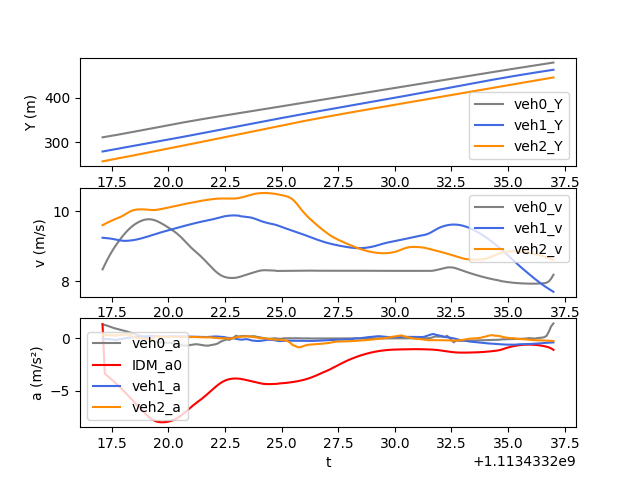

The data file committed next to this chart (first rows):
t, veh_ID0, Y0, v0, a0, veh_ID1, Y1, v1, a1, veh_ID2, Y2, v2, a2, veh_ID-1, Y-1, v-1, a-1, IDM_a0
1113433217, 60.0, 310.8, 8.341, 1.342, 79.0, 278.9, 9.247, -0.08344, 87.0, 256.6, 9.606, 0.3501, 59.0, 321, 9.846, -0.4908, 1.342
1113433217, 60.0, 311.7, 8.476, 1.283, 79.0, 279.8, 9.238, -0.07321, 87.0, 257.6, 9.64, 0.3288, 59.0, 322, 9.797, -0.4898, -3.364
1113433217, 60.0, 312.5, 8.604, 1.215, 79.0, 280.7, 9.232, -0.05924, 87.0, 258.6, 9.674, 0.3163, 59.0, 323, 9.749, -0.4831, -3.542
1113433217, 60.0, 313.4, 8.725, 1.138, 79.0, 281.6, 9.225, -0.06902, 87.0, 259.5, 9.705, 0.2993, 59.0, 323.9, 9.7, -0.4778, -3.728
1113433218, 60.0, 314.3, 8.838, 1.055, 79.0, 282.5, 9.218, -0.1007, 87.0, 260.5, 9.735, 0.2772, 59.0, 324.9, 9.652, -0.4679, -3.919
1113433218, 60.0, 315.1, 8.944, 0.9828, 79.0, 283.5, 9.206, -0.1417, 87.0, 261.5, 9.762, 0.2743, 59.0, 325.9, 9.606, -0.4557, -4.113
1113433218, 60.0, 316, 9.042, 0.9221, 79.0, 284.4, 9.192, -0.1613, 87.0, 262.5, 9.788, 0.2656, 59.0, 326.8, 9.56, -0.4499, -4.309
1113433218, 60.0, 316.9, 9.134, 0.8693, 79.0, 285.3, 9.178, -0.09259, 87.0, 263.4, 9.815, 0.288, 59.0, 327.8, 9.515, -0.4484, -4.509
1113433218, 60.0, 317.9, 9.221, 0.8108, 79.0, 286.2, 9.167, -0.06628, 87.0, 264.4, 9.844, 0.3326, 59.0, 328.7, 9.47, -0.4495, -4.716
1113433218, 60.0, 318.8, 9.303, 0.7578, 79.0, 287.1, 9.159, -0.03316, 87.0, 265.4, 9.878, 0.3487, 59.0, 329.7, 9.425, -0.4459, -4.929
1113433218, 60.0, 319.7, 9.379, 0.7022, 79.0, 288.1, 9.157, 0.0002757, 87.0, 266.4, 9.916, 0.3806, 59.0, 330.6, 9.381, -0.4325, -5.15
1113433218, 60.0, 320.7, 9.449, 0.6438, 79.0, 289, 9.159, 0.04627, 87.0, 267.4, 9.956, 0.3772, 59.0, 331.6, 9.338, -0.4191, -5.377
1113433218, 60.0, 321.6, 9.513, 0.5628, 79.0, 289.9, 9.164, 0.07644, 87.0, 268.4, 9.992, 0.3213, 59.0, 332.5, 9.296, -0.4077, -5.608
1113433218, 60.0, 322.6, 9.57, 0.496, 79.0, 290.8, 9.172, 0.09996, 87.0, 269.4, 10.02, 0.1847, 59.0, 333.4, 9.255, -0.4009, -5.841
1113433218, 60.0, 323.5, 9.619, 0.4274, 79.0, 291.7, 9.182, 0.128, 87.0, 270.4, 10.04, 0.1162, 59.0, 334.3, 9.215, -0.3895, -6.075
1113433219, 60.0, 324.5, 9.662, 0.364, 79.0, 292.6, 9.194, 0.1432, 87.0, 271.4, 10.05, 0.06016, 59.0, 335.3, 9.175, -0.3808, -6.308
1113433219, 60.0, 325.5, 9.698, 0.277, 79.0, 293.6, 9.209, 0.1655, 87.0, 272.4, 10.06, 0.0219, 59.0, 336.2, 9.137, -0.3642, -6.538
1113433219, 60.0, 326.4, 9.728, 0.2257, 79.0, 294.5, 9.225, 0.1786, 87.0, 273.4, 10.06, -0.0005827, 59.0, 337.1, 9.101, -0.3402, -6.767
1113433219, 60.0, 327.4, 9.751, 0.1672, 79.0, 295.4, 9.243, 0.1887, 87.0, 274.4, 10.06, -0.02828, 59.0, 338, 9.067, -0.2714, -6.991
1113433219, 60.0, 328.4, 9.767, 0.1005, 79.0, 296.3, 9.262, 0.1943, 87.0, 275.4, 10.05, -0.05792, 59.0, 338.9, 9.038, -0.2314, -7.208
1113433219, 60.0, 329.4, 9.775, 0.04956, 79.0, 297.3, 9.281, 0.2063, 87.0, 276.4, 10.05, -0.07826, 59.0, 339.8, 9.014, -0.1744, -7.41
1113433219, 60.0, 330.3, 9.774, -0.07239, 79.0, 298.2, 9.302, 0.2153, 87.0, 277.4, 10.04, -0.163, 59.0, 340.7, 8.998, -0.1066, -7.59
1113433219, 60.0, 331.3, 9.765, -0.1902, 79.0, 299.1, 9.324, 0.217, 87.0, 278.4, 10.04, -0.05496, 59.0, 341.6, 8.989, -0.305, -7.74
1113433219, 60.0, 332.3, 9.748, -0.3034, 79.0, 300.1, 9.345, 0.2032, 87.0, 279.4, 10.04, 0.1037, 59.0, 342.5, 8.986, 0.002194, -7.857
1113433220, 60.0, 333.3, 9.723, -0.2926, 79.0, 301, 9.365, 0.1947, 87.0, 280.4, 10.05, 0.2495, 59.0, 343.4, 8.995, 0.1791, -7.939
1113433220, 60.0, 334.2, 9.693, -0.3476, 79.0, 301.9, 9.385, 0.1877, 87.0, 281.4, 10.06, 0.1207, 59.0, 344.3, 8.999, 0.2785, -7.975
1113433220, 60.0, 335.2, 9.658, -0.3825, 79.0, 302.9, 9.404, 0.1775, 87.0, 282.5, 10.07, 0.1329, 59.0, 345.2, 9.004, 0.06755, -7.995
1113433220, 60.0, 336.2, 9.62, -0.4027, 79.0, 303.8, 9.421, 0.1721, 87.0, 283.5, 10.08, 0.1358, 59.0, 346.1, 9.011, 0.08276, -7.992
1113433220, 60.0, 337.1, 9.581, -0.4088, 79.0, 304.7, 9.438, 0.1685, 87.0, 284.5, 10.1, 0.1376, 59.0, 347, 9.019, 0.1037, -7.971
1113433220, 60.0, 338.1, 9.54, -0.4197, 79.0, 305.7, 9.455, 0.1798, 87.0, 285.5, 10.11, 0.1391, 59.0, 347.9, 9.03, 0.1343, -7.934
1113433220, 60.0, 339, 9.499, -0.4347, 79.0, 306.6, 9.474, 0.1945, 87.0, 286.5, 10.12, 0.1424, 59.0, 348.8, 9.043, 0.1466, -7.882
1113433220, 60.0, 340, 9.455, -0.4601, 79.0, 307.6, 9.493, 0.1921, 87.0, 287.5, 10.14, 0.1452, 59.0, 349.7, 9.06, 0.1752, -7.811
1113433220, 60.0, 340.9, 9.408, -0.5081, 79.0, 308.5, 9.512, 0.1844, 87.0, 288.5, 10.15, 0.1475, 59.0, 350.6, 9.078, 0.1814, -7.719
1113433220, 60.0, 341.9, 9.357, -0.5593, 79.0, 309.5, 9.53, 0.1775, 87.0, 289.5, 10.17, 0.1449, 59.0, 351.5, 9.096, 0.1541, -7.603
1113433220, 60.0, 342.8, 9.301, -0.6165, 79.0, 310.4, 9.548, 0.1756, 87.0, 290.6, 10.18, 0.1439, 59.0, 352.4, 9.109, 0.3888, -7.464
1113433221, 60.0, 343.7, 9.239, -0.673, 79.0, 311.4, 9.566, 0.175, 87.0, 291.6, 10.2, 0.1382, 59.0, 353.4, 9.115, 0.09497, -7.305
1113433221, 60.0, 344.6, 9.173, -0.6738, 79.0, 312.4, 9.583, 0.1729, 87.0, 292.6, 10.21, 0.1293, 59.0, 354.3, 9.114, -0.2083, -7.13
1113433221, 60.0, 345.6, 9.103, -0.6878, 79.0, 313.3, 9.601, 0.1701, 87.0, 293.6, 10.22, 0.126, 59.0, 355.2, 9.105, -0.444, -6.944
1113433221, 60.0, 346.5, 9.034, -0.6671, 79.0, 314.3, 9.618, 0.1668, 87.0, 294.6, 10.23, 0.1266, 59.0, 356.1, 9.092, -0.1519, -6.752
1113433221, 60.0, 347.4, 8.969, -0.623, 79.0, 315.2, 9.634, 0.1619, 87.0, 295.7, 10.25, 0.1312, 59.0, 357, 9.077, -0.1631, -6.563
1113433221, 60.0, 348.3, 8.908, -0.5931, 79.0, 316.2, 9.65, 0.1578, 87.0, 296.7, 10.26, 0.1334, 59.0, 357.9, 9.061, -0.1696, -6.381
1113433221, 60.0, 349.1, 8.85, -0.562, 79.0, 317.2, 9.666, 0.1533, 87.0, 297.7, 10.27, 0.1243, 59.0, 358.8, 9.044, -0.1789, -6.211
1113433221, 60.0, 350, 8.795, -0.5676, 79.0, 318.1, 9.682, 0.1486, 87.0, 298.7, 10.29, 0.1147, 59.0, 359.7, 9.026, -0.1884, -6.049
1113433221, 60.0, 350.9, 8.737, -0.6053, 79.0, 319.1, 9.696, 0.1439, 87.0, 299.8, 10.3, 0.1031, 59.0, 360.6, 9.007, -0.1984, -5.89
1113433222, 60.0, 351.8, 8.675, -0.6468, 79.0, 320.1, 9.711, 0.1369, 87.0, 300.8, 10.31, 0.09496, 59.0, 361.5, 8.987, -0.2077, -5.724
1113433222, 60.0, 352.6, 8.609, -0.6798, 79.0, 321, 9.724, 0.1295, 87.0, 301.8, 10.32, 0.09465, 59.0, 362.4, 8.966, -0.2164, -5.547
1113433222, 60.0, 353.5, 8.54, -0.6913, 79.0, 322, 9.737, 0.1273, 87.0, 302.9, 10.33, 0.09766, 59.0, 363.3, 8.945, -0.2222, -5.359
1113433222, 60.0, 354.3, 8.472, -0.6861, 79.0, 323, 9.75, 0.14, 87.0, 303.9, 10.34, 0.09728, 59.0, 364.2, 8.922, -0.2292, -5.166
1113433222, 60.0, 355.2, 8.404, -0.6294, 79.0, 324, 9.764, 0.1533, 87.0, 304.9, 10.35, 0.0893, 59.0, 365.1, 8.899, -0.2357, -4.972
1113433222, 60.0, 356, 8.339, -0.6028, 79.0, 324.9, 9.78, 0.1707, 87.0, 306, 10.36, 0.05987, 59.0, 366, 8.876, -0.2416, -4.782
1113433222, 60.0, 356.9, 8.278, -0.5516, 79.0, 325.9, 9.797, 0.1862, 87.0, 307, 10.36, 0.04252, 59.0, 366.9, 8.852, -0.2494, -4.598
1113433222, 60.0, 357.7, 8.223, -0.4708, 79.0, 326.9, 9.815, 0.17, 87.0, 308, 10.37, 0.02412, 59.0, 367.7, 8.827, -0.2515, -4.426
1113433222, 60.0, 358.5, 8.179, -0.3271, 79.0, 327.9, 9.833, 0.1606, 87.0, 309.1, 10.37, 0.009856, 59.0, 368.6, 8.803, -0.2546, -4.27
1113433222, 60.0, 359.3, 8.145, -0.2362, 79.0, 328.9, 9.849, 0.137, 87.0, 310.1, 10.37, 0.004685, 59.0, 369.5, 8.777, -0.2691, -4.137
1113433222, 60.0, 360.1, 8.121, -0.1576, 79.0, 329.9, 9.863, 0.1075, 87.0, 311.1, 10.37, -0.000494, 59.0, 370.4, 8.749, -0.3113, -4.029
1113433223, 60.0, 360.9, 8.106, -0.09807, 79.0, 330.8, 9.873, 0.0567, 87.0, 312.2, 10.37, -0.01034, 59.0, 371.3, 8.717, -0.3663, -3.946
1113433223, 60.0, 361.8, 8.097, -0.1488, 79.0, 331.8, 9.88, 0.03771, 87.0, 313.2, 10.37, -0.02131, 59.0, 372.1, 8.679, -0.4225, -3.887
1113433223, 60.0, 362.6, 8.093, -0.02318, 79.0, 332.8, 9.884, 0.01908, 87.0, 314.3, 10.37, -0.01153, 59.0, 373, 8.637, -0.4586, -3.849
1113433223, 60.0, 363.4, 8.095, 0.1109, 79.0, 333.8, 9.886, 3.654682351523904e-05, 87.0, 315.3, 10.37, 0.03632, 59.0, 373.9, 8.593, -0.4265, -3.829
1113433223, 60.0, 364.2, 8.103, 0.2519, 79.0, 334.8, 9.884, -0.04799, 87.0, 316.3, 10.37, 0.1024, 59.0, 374.7, 8.55, -0.4084, -3.826
... 140 more rows
